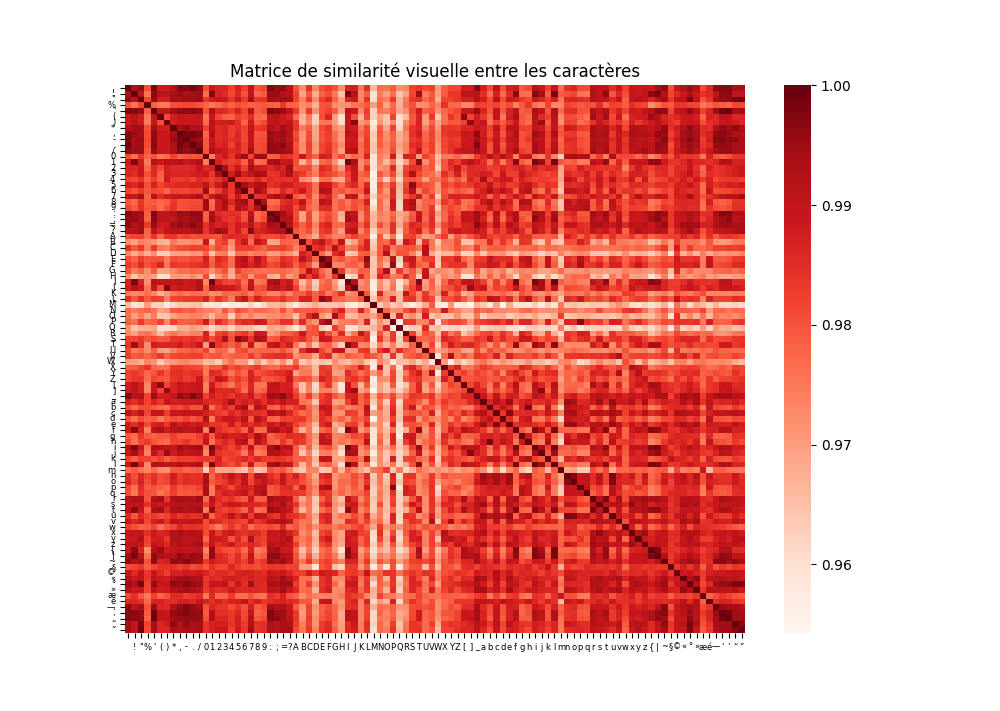

The file beside this chart, header and first rows:
, , !, ", %, ', (, ), *, ,, -, ., /, 0, 1, 2, 3, 4, 5, 6, 7, 8, 9, :
, 1, 0.9928, 0.9957, 0.9806, 0.9978, 0.9882, 0.9882, 0.9916, 0.9973, 0.9971, 0.9987, 0.9964, 0.981, 0.9887, 0.9865, 0.9865, 0.9824, 0.9869, 0.9823, 0.9904, 0.9798, 0.9818, 0.9973
!, 0.9928, 1, 0.9911, 0.9756, 0.9965, 0.9913, 0.9913, 0.9937, 0.9951, 0.9933, 0.9941, 0.9945, 0.9766, 0.9976, 0.9864, 0.985, 0.9814, 0.9861, 0.98, 0.9901, 0.9776, 0.9793, 0.9949
", 0.9957, 0.9911, 1, 0.9815, 0.9954, 0.9877, 0.9877, 0.994, 0.9933, 0.9947, 0.9943, 0.9947, 0.9837, 0.9879, 0.9888, 0.9888, 0.9839, 0.9883, 0.9834, 0.9937, 0.9837, 0.9845, 0.9942
%, 0.9806, 0.9756, 0.9815, 1, 0.9784, 0.9751, 0.9749, 0.9807, 0.9812, 0.9814, 0.9812, 0.9802, 0.978, 0.9749, 0.9775, 0.9801, 0.9779, 0.9805, 0.9795, 0.9779, 0.979, 0.9795, 0.9787
', 0.9978, 0.9965, 0.9954, 0.9784, 1, 0.9899, 0.9898, 0.9943, 0.9959, 0.9962, 0.9966, 0.9955, 0.98, 0.9921, 0.986, 0.9859, 0.9827, 0.9872, 0.9816, 0.9912, 0.9788, 0.9808, 0.9977
(, 0.9882, 0.9913, 0.9877, 0.9751, 0.9899, 1, 0.981, 0.9879, 0.9893, 0.9887, 0.9887, 0.9894, 0.9754, 0.9887, 0.9814, 0.9784, 0.9779, 0.9822, 0.9807, 0.9852, 0.9774, 0.9767, 0.9902
), 0.9882, 0.9913, 0.9877, 0.9749, 0.9898, 0.981, 1, 0.9876, 0.9885, 0.9887, 0.9884, 0.9895, 0.9769, 0.9914, 0.9876, 0.9876, 0.9882, 0.9847, 0.9774, 0.9879, 0.9787, 0.9812, 0.9897
*, 0.9916, 0.9937, 0.994, 0.9807, 0.9943, 0.9879, 0.9876, 1, 0.9935, 0.9954, 0.9923, 0.9925, 0.982, 0.9905, 0.9856, 0.9863, 0.9833, 0.9849, 0.9819, 0.9894, 0.9833, 0.9841, 0.9923
,, 0.9973, 0.9951, 0.9933, 0.9812, 0.9959, 0.9893, 0.9885, 0.9935, 1, 0.9978, 0.9988, 0.9972, 0.9778, 0.992, 0.9854, 0.9864, 0.9828, 0.9862, 0.9818, 0.9898, 0.9799, 0.9803, 0.995
-, 0.9971, 0.9933, 0.9947, 0.9814, 0.9962, 0.9887, 0.9887, 0.9954, 0.9978, 1, 0.9965, 0.9955, 0.9796, 0.9895, 0.9854, 0.9862, 0.9842, 0.9857, 0.9816, 0.9889, 0.9806, 0.9806, 0.9951
., 0.9987, 0.9941, 0.9943, 0.9812, 0.9966, 0.9887, 0.9884, 0.9923, 0.9988, 0.9965, 1, 0.997, 0.9794, 0.9906, 0.9861, 0.9874, 0.9821, 0.9871, 0.9826, 0.9904, 0.9808, 0.982, 0.9959
/, 0.9964, 0.9945, 0.9947, 0.9802, 0.9955, 0.9894, 0.9895, 0.9925, 0.9972, 0.9955, 0.997, 1, 0.9802, 0.9924, 0.9896, 0.9878, 0.9854, 0.9866, 0.9823, 0.9931, 0.9809, 0.9818, 0.9959
0, 0.981, 0.9766, 0.9837, 0.978, 0.98, 0.9754, 0.9769, 0.982, 0.9778, 0.9796, 0.9794, 0.9802, 1, 0.9743, 0.9857, 0.9887, 0.9841, 0.9902, 0.9946, 0.9819, 0.9947, 0.9947, 0.9784
1, 0.9887, 0.9976, 0.9879, 0.9749, 0.9921, 0.9887, 0.9914, 0.9905, 0.992, 0.9895, 0.9906, 0.9924, 0.9743, 1, 0.9871, 0.9837, 0.9824, 0.9841, 0.9783, 0.9892, 0.9766, 0.9781, 0.9932
2, 0.9865, 0.9864, 0.9888, 0.9775, 0.986, 0.9814, 0.9876, 0.9856, 0.9854, 0.9854, 0.9861, 0.9896, 0.9857, 0.9871, 1, 0.9934, 0.9844, 0.9884, 0.9825, 0.9931, 0.9879, 0.988, 0.9856
3, 0.9865, 0.985, 0.9888, 0.9801, 0.9859, 0.9784, 0.9876, 0.9863, 0.9864, 0.9862, 0.9874, 0.9878, 0.9887, 0.9837, 0.9934, 1, 0.9878, 0.9948, 0.9876, 0.99, 0.9935, 0.9924, 0.9838
4, 0.9824, 0.9814, 0.9839, 0.9779, 0.9827, 0.9779, 0.9882, 0.9833, 0.9828, 0.9842, 0.9821, 0.9854, 0.9841, 0.9824, 0.9844, 0.9878, 1, 0.9836, 0.9834, 0.9827, 0.9862, 0.9825, 0.9851
5, 0.9869, 0.9861, 0.9883, 0.9805, 0.9872, 0.9822, 0.9847, 0.9849, 0.9862, 0.9857, 0.9871, 0.9866, 0.9902, 0.9841, 0.9884, 0.9948, 0.9836, 1, 0.9939, 0.9886, 0.9926, 0.9926, 0.9843
6, 0.9823, 0.98, 0.9834, 0.9795, 0.9816, 0.9807, 0.9774, 0.9819, 0.9818, 0.9816, 0.9826, 0.9823, 0.9946, 0.9783, 0.9825, 0.9876, 0.9834, 0.9939, 1, 0.9821, 0.9948, 0.9896, 0.9798
7, 0.9904, 0.9901, 0.9937, 0.9779, 0.9912, 0.9852, 0.9879, 0.9894, 0.9898, 0.9889, 0.9904, 0.9931, 0.9819, 0.9892, 0.9931, 0.99, 0.9827, 0.9886, 0.9821, 1, 0.9838, 0.9847, 0.9904
8, 0.9798, 0.9776, 0.9837, 0.979, 0.9788, 0.9774, 0.9787, 0.9833, 0.9799, 0.9806, 0.9808, 0.9809, 0.9947, 0.9766, 0.9879, 0.9935, 0.9862, 0.9926, 0.9948, 0.9838, 1, 0.9929, 0.9769
9, 0.9818, 0.9793, 0.9845, 0.9795, 0.9808, 0.9767, 0.9812, 0.9841, 0.9803, 0.9806, 0.982, 0.9818, 0.9947, 0.9781, 0.988, 0.9924, 0.9825, 0.9926, 0.9896, 0.9847, 0.9929, 1, 0.9792
:, 0.9973, 0.9949, 0.9942, 0.9787, 0.9977, 0.9902, 0.9897, 0.9923, 0.995, 0.9951, 0.9959, 0.9959, 0.9784, 0.9932, 0.9856, 0.9838, 0.9851, 0.9843, 0.9798, 0.9904, 0.9769, 0.9792, 1
;, 0.9958, 0.9953, 0.9929, 0.9779, 0.9964, 0.9908, 0.9906, 0.9897, 0.9943, 0.9927, 0.995, 0.9953, 0.9787, 0.9945, 0.988, 0.9843, 0.9837, 0.9858, 0.9802, 0.9929, 0.9774, 0.9806, 0.9973
=, 0.9958, 0.9922, 0.9944, 0.983, 0.9951, 0.9881, 0.9881, 0.9944, 0.9953, 0.9942, 0.9966, 0.9944, 0.9843, 0.9892, 0.9868, 0.988, 0.9843, 0.9879, 0.9861, 0.9902, 0.9845, 0.987, 0.9945
?, 0.9911, 0.9915, 0.9938, 0.9782, 0.9906, 0.9865, 0.99, 0.9913, 0.9915, 0.9906, 0.9922, 0.9938, 0.9838, 0.9894, 0.9946, 0.9928, 0.9837, 0.9879, 0.9818, 0.9961, 0.9863, 0.9876, 0.9898
A, 0.9803, 0.9822, 0.9821, 0.9775, 0.9836, 0.977, 0.9836, 0.9839, 0.9808, 0.982, 0.9802, 0.9811, 0.9812, 0.9808, 0.9797, 0.985, 0.9862, 0.9852, 0.985, 0.9794, 0.9845, 0.9811, 0.9809
B, 0.9722, 0.969, 0.974, 0.9725, 0.971, 0.9673, 0.9665, 0.9747, 0.9712, 0.9714, 0.9726, 0.9721, 0.9891, 0.9673, 0.9809, 0.9829, 0.9724, 0.9841, 0.9885, 0.9767, 0.9902, 0.9865, 0.9688
C, 0.9845, 0.9793, 0.9834, 0.9738, 0.9833, 0.9755, 0.9737, 0.9787, 0.981, 0.981, 0.9828, 0.9821, 0.9817, 0.9766, 0.9811, 0.9787, 0.9709, 0.9825, 0.9827, 0.9827, 0.9795, 0.978, 0.9813
D, 0.9729, 0.9677, 0.9725, 0.9672, 0.9719, 0.9624, 0.9625, 0.9688, 0.969, 0.9692, 0.971, 0.9704, 0.9782, 0.9645, 0.9734, 0.9747, 0.9643, 0.9759, 0.976, 0.9725, 0.975, 0.9752, 0.9695
E, 0.9808, 0.9783, 0.9826, 0.9798, 0.9798, 0.9805, 0.9749, 0.9812, 0.9803, 0.98, 0.9815, 0.9814, 0.9875, 0.9774, 0.9857, 0.9837, 0.9767, 0.9887, 0.9923, 0.9842, 0.9915, 0.9857, 0.978
F, 0.9828, 0.9807, 0.9857, 0.9804, 0.9823, 0.9865, 0.9756, 0.9837, 0.9829, 0.9824, 0.9837, 0.9846, 0.9863, 0.9789, 0.9841, 0.9823, 0.9768, 0.9884, 0.9907, 0.9865, 0.989, 0.9858, 0.9809
G, 0.9803, 0.9743, 0.9783, 0.9722, 0.9788, 0.9693, 0.97, 0.9726, 0.9766, 0.9764, 0.9785, 0.9773, 0.9759, 0.9713, 0.9767, 0.9801, 0.9686, 0.9819, 0.9782, 0.9778, 0.976, 0.9756, 0.9768
H, 0.9722, 0.9645, 0.9695, 0.9712, 0.9692, 0.9603, 0.9609, 0.9701, 0.9706, 0.97, 0.9724, 0.9696, 0.9811, 0.9617, 0.9707, 0.9764, 0.9677, 0.9767, 0.9799, 0.9702, 0.9792, 0.9798, 0.9682
I, 0.9871, 0.9977, 0.9865, 0.9722, 0.9911, 0.9898, 0.99, 0.9893, 0.9912, 0.9883, 0.9895, 0.992, 0.9725, 0.9991, 0.9856, 0.9824, 0.9813, 0.9834, 0.9767, 0.9892, 0.9749, 0.9765, 0.9921
J, 0.9876, 0.992, 0.9885, 0.9754, 0.9895, 0.9807, 0.9968, 0.9879, 0.9891, 0.9884, 0.9885, 0.9921, 0.9774, 0.9931, 0.99, 0.9885, 0.9883, 0.9862, 0.9788, 0.9906, 0.9803, 0.9812, 0.9896
K, 0.9748, 0.9728, 0.9736, 0.9764, 0.9732, 0.9668, 0.9706, 0.9752, 0.9772, 0.9748, 0.9772, 0.9763, 0.9761, 0.9723, 0.9725, 0.9778, 0.9765, 0.9776, 0.9789, 0.9739, 0.9793, 0.9775, 0.9729
L, 0.9848, 0.9792, 0.9844, 0.9793, 0.9829, 0.982, 0.9733, 0.9816, 0.9821, 0.983, 0.9834, 0.9829, 0.987, 0.9778, 0.9839, 0.9805, 0.9746, 0.9862, 0.99, 0.981, 0.9874, 0.9827, 0.9821
M, 0.9657, 0.9596, 0.9606, 0.9698, 0.9622, 0.9627, 0.9572, 0.9609, 0.9639, 0.9635, 0.9648, 0.9646, 0.9585, 0.9588, 0.9598, 0.9547, 0.9577, 0.9564, 0.9586, 0.9622, 0.9563, 0.9613, 0.9661
N, 0.977, 0.9748, 0.977, 0.9783, 0.9759, 0.9694, 0.9709, 0.9788, 0.9798, 0.9783, 0.9788, 0.9757, 0.9744, 0.9737, 0.9711, 0.9795, 0.9733, 0.9804, 0.9783, 0.975, 0.9774, 0.9771, 0.9752
O, 0.9761, 0.9698, 0.9742, 0.9684, 0.9744, 0.9644, 0.9646, 0.9689, 0.9722, 0.9721, 0.9742, 0.973, 0.9709, 0.9664, 0.9729, 0.9742, 0.9625, 0.9745, 0.9704, 0.9736, 0.9696, 0.9707, 0.9724
P, 0.9787, 0.9765, 0.9832, 0.9775, 0.9783, 0.9821, 0.9728, 0.9824, 0.9784, 0.9785, 0.979, 0.981, 0.9882, 0.9749, 0.9854, 0.9814, 0.9757, 0.9835, 0.986, 0.985, 0.9885, 0.9879, 0.9769
Q, 0.9718, 0.9643, 0.9668, 0.9673, 0.9688, 0.9601, 0.9605, 0.9616, 0.9678, 0.9676, 0.9698, 0.9679, 0.965, 0.9613, 0.9644, 0.9659, 0.9615, 0.9672, 0.9657, 0.9651, 0.9616, 0.9617, 0.9691
R, 0.9729, 0.9696, 0.9751, 0.976, 0.9719, 0.9656, 0.9724, 0.9756, 0.9724, 0.9716, 0.974, 0.9735, 0.9877, 0.9692, 0.9819, 0.9837, 0.979, 0.9817, 0.9837, 0.9789, 0.989, 0.988, 0.9703
S, 0.9822, 0.9818, 0.9833, 0.9799, 0.9813, 0.9794, 0.9799, 0.984, 0.9844, 0.983, 0.9847, 0.983, 0.9868, 0.9809, 0.9846, 0.9924, 0.9805, 0.9963, 0.9925, 0.9841, 0.9935, 0.9914, 0.9791
T, 0.9839, 0.9946, 0.9845, 0.9723, 0.988, 0.9863, 0.9867, 0.9863, 0.988, 0.985, 0.9862, 0.9891, 0.9699, 0.9961, 0.9841, 0.9809, 0.9783, 0.9821, 0.9744, 0.9894, 0.9728, 0.9746, 0.9888
U, 0.9814, 0.9747, 0.9772, 0.9723, 0.9785, 0.9702, 0.9693, 0.9743, 0.9777, 0.9778, 0.9796, 0.9784, 0.9822, 0.972, 0.9778, 0.9775, 0.97, 0.9799, 0.9815, 0.9762, 0.978, 0.978, 0.9781
V, 0.9827, 0.9793, 0.9804, 0.9776, 0.98, 0.9833, 0.9781, 0.981, 0.982, 0.9817, 0.9825, 0.9825, 0.9781, 0.9796, 0.9797, 0.9763, 0.9778, 0.979, 0.9781, 0.983, 0.9781, 0.9831, 0.9841
W, 0.9701, 0.9698, 0.967, 0.9736, 0.9716, 0.9633, 0.9688, 0.9702, 0.9726, 0.973, 0.9709, 0.9708, 0.9656, 0.9668, 0.9633, 0.9714, 0.9759, 0.9701, 0.9708, 0.9624, 0.9704, 0.9631, 0.97
X, 0.9786, 0.9789, 0.9818, 0.9842, 0.9778, 0.9764, 0.9766, 0.9834, 0.9835, 0.9818, 0.9817, 0.9811, 0.9751, 0.9797, 0.9796, 0.9848, 0.9808, 0.9827, 0.9799, 0.981, 0.9835, 0.9788, 0.9774
Y, 0.982, 0.9835, 0.982, 0.9776, 0.9796, 0.9841, 0.9797, 0.9844, 0.9848, 0.9836, 0.9846, 0.9844, 0.9746, 0.9859, 0.9844, 0.9806, 0.9757, 0.9805, 0.9771, 0.9866, 0.9802, 0.9813, 0.9831
Z, 0.9814, 0.9837, 0.9841, 0.9769, 0.9818, 0.9801, 0.9793, 0.9834, 0.9848, 0.9826, 0.9836, 0.9882, 0.9777, 0.983, 0.9895, 0.9878, 0.98, 0.983, 0.9801, 0.9871, 0.9843, 0.9791, 0.9802
[, 0.9878, 0.9905, 0.9874, 0.9731, 0.9891, 0.9964, 0.982, 0.9866, 0.9893, 0.988, 0.9887, 0.9899, 0.9735, 0.9882, 0.9816, 0.9788, 0.9752, 0.9815, 0.9782, 0.9859, 0.9754, 0.9754, 0.9895
], 0.9879, 0.9905, 0.9874, 0.9731, 0.989, 0.9821, 0.9964, 0.9863, 0.9887, 0.9881, 0.9885, 0.9898, 0.9749, 0.9912, 0.9858, 0.9856, 0.9863, 0.9833, 0.9763, 0.9865, 0.9767, 0.9786, 0.9891
_, 0.997, 0.9912, 0.9924, 0.982, 0.9947, 0.9876, 0.9876, 0.9893, 0.9959, 0.994, 0.9973, 0.9946, 0.9826, 0.9878, 0.985, 0.9862, 0.9834, 0.9867, 0.9849, 0.9886, 0.9817, 0.9845, 0.9941
a, 0.9875, 0.9851, 0.9876, 0.9821, 0.9868, 0.9836, 0.9895, 0.9876, 0.9876, 0.9881, 0.9881, 0.9888, 0.9863, 0.9847, 0.9854, 0.9876, 0.9943, 0.9851, 0.9875, 0.9856, 0.9884, 0.9844, 0.9886
b, 0.9812, 0.9768, 0.9809, 0.9808, 0.9796, 0.9772, 0.9762, 0.9822, 0.9808, 0.9837, 0.9802, 0.9803, 0.9922, 0.9759, 0.9825, 0.9865, 0.9827, 0.9904, 0.9934, 0.9776, 0.992, 0.9889, 0.9788
c, 0.9909, 0.9868, 0.9909, 0.9817, 0.9901, 0.9899, 0.9825, 0.9899, 0.9887, 0.9899, 0.9896, 0.9901, 0.9869, 0.9847, 0.9829, 0.9815, 0.9864, 0.9834, 0.9875, 0.9857, 0.9847, 0.9838, 0.9923
d, 0.9807, 0.9765, 0.9811, 0.9783, 0.9791, 0.9749, 0.9787, 0.9811, 0.9796, 0.9826, 0.9795, 0.9816, 0.9923, 0.9749, 0.9859, 0.9892, 0.9889, 0.9867, 0.9904, 0.9796, 0.9922, 0.9874, 0.9783
e, 0.9877, 0.9853, 0.9887, 0.9811, 0.987, 0.9878, 0.9838, 0.9909, 0.9877, 0.9893, 0.988, 0.9886, 0.9872, 0.9838, 0.984, 0.9827, 0.9881, 0.9827, 0.9872, 0.9847, 0.9869, 0.985, 0.989
... 36 more rows
